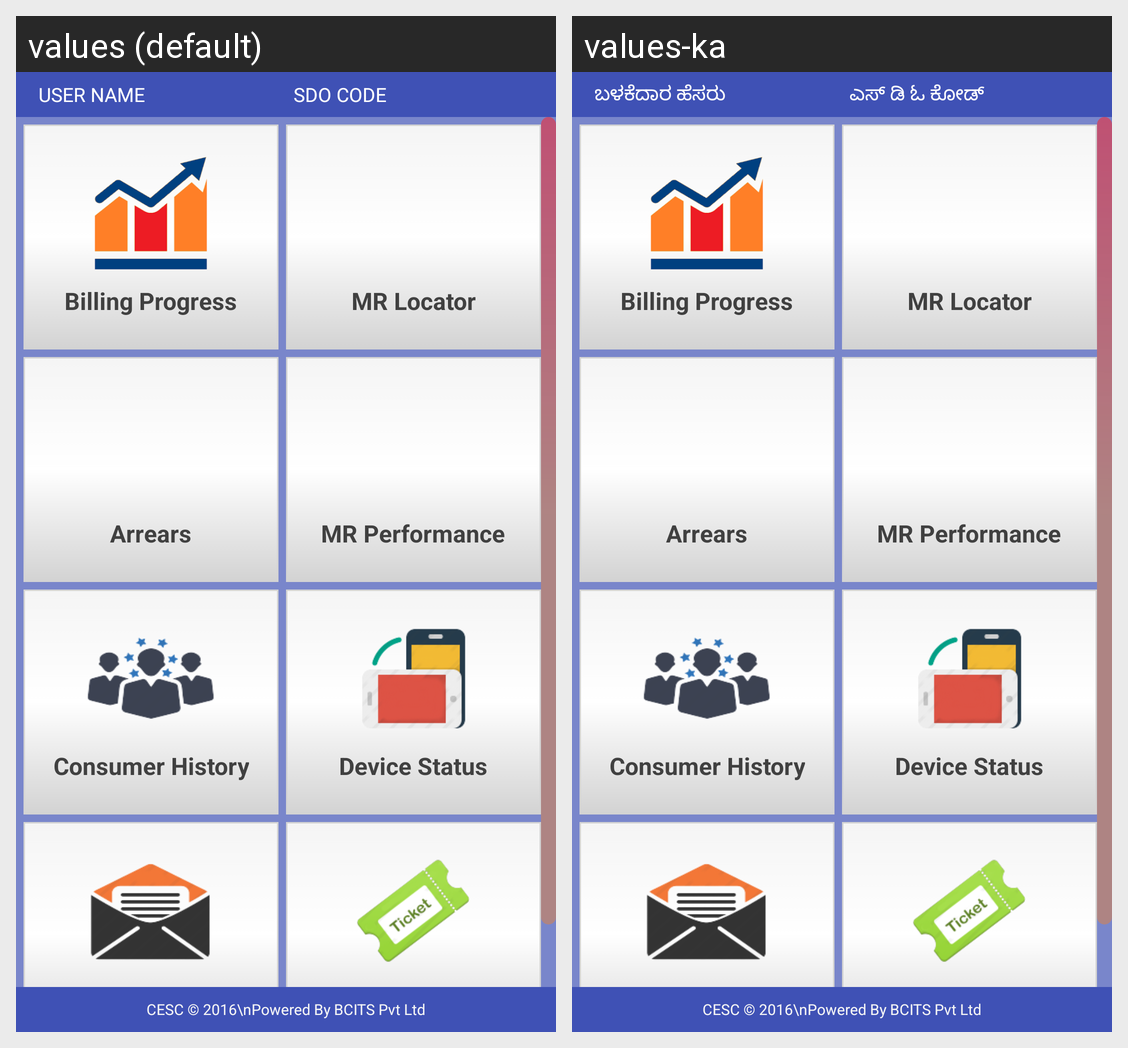

Locale-by-locale string values for the Android screen shown in this grid:
Android screen res/layout/dashboard2.xml rendered under 2 locales, left to right: values (default), values-ka. Device: Nexus 5 (rendered at 1080×1920; each locale shown at half size, 540×960, under a caption strip naming it); theme JVNNL.
Strings drawn on this screen, with the default value and each locale's value (text and hints the layout hard-codes, and strings that could not be matched under every locale, appear in the picture but are not listed):

USERNAME
  values: USER NAME
  values-ka: ಬಳಕೆದಾರ ಹೆಸರು

SDOCODE
  values: SDO CODE
  values-ka: ಎಸ್ ಡಿ ಓ ಕೋಡ್
